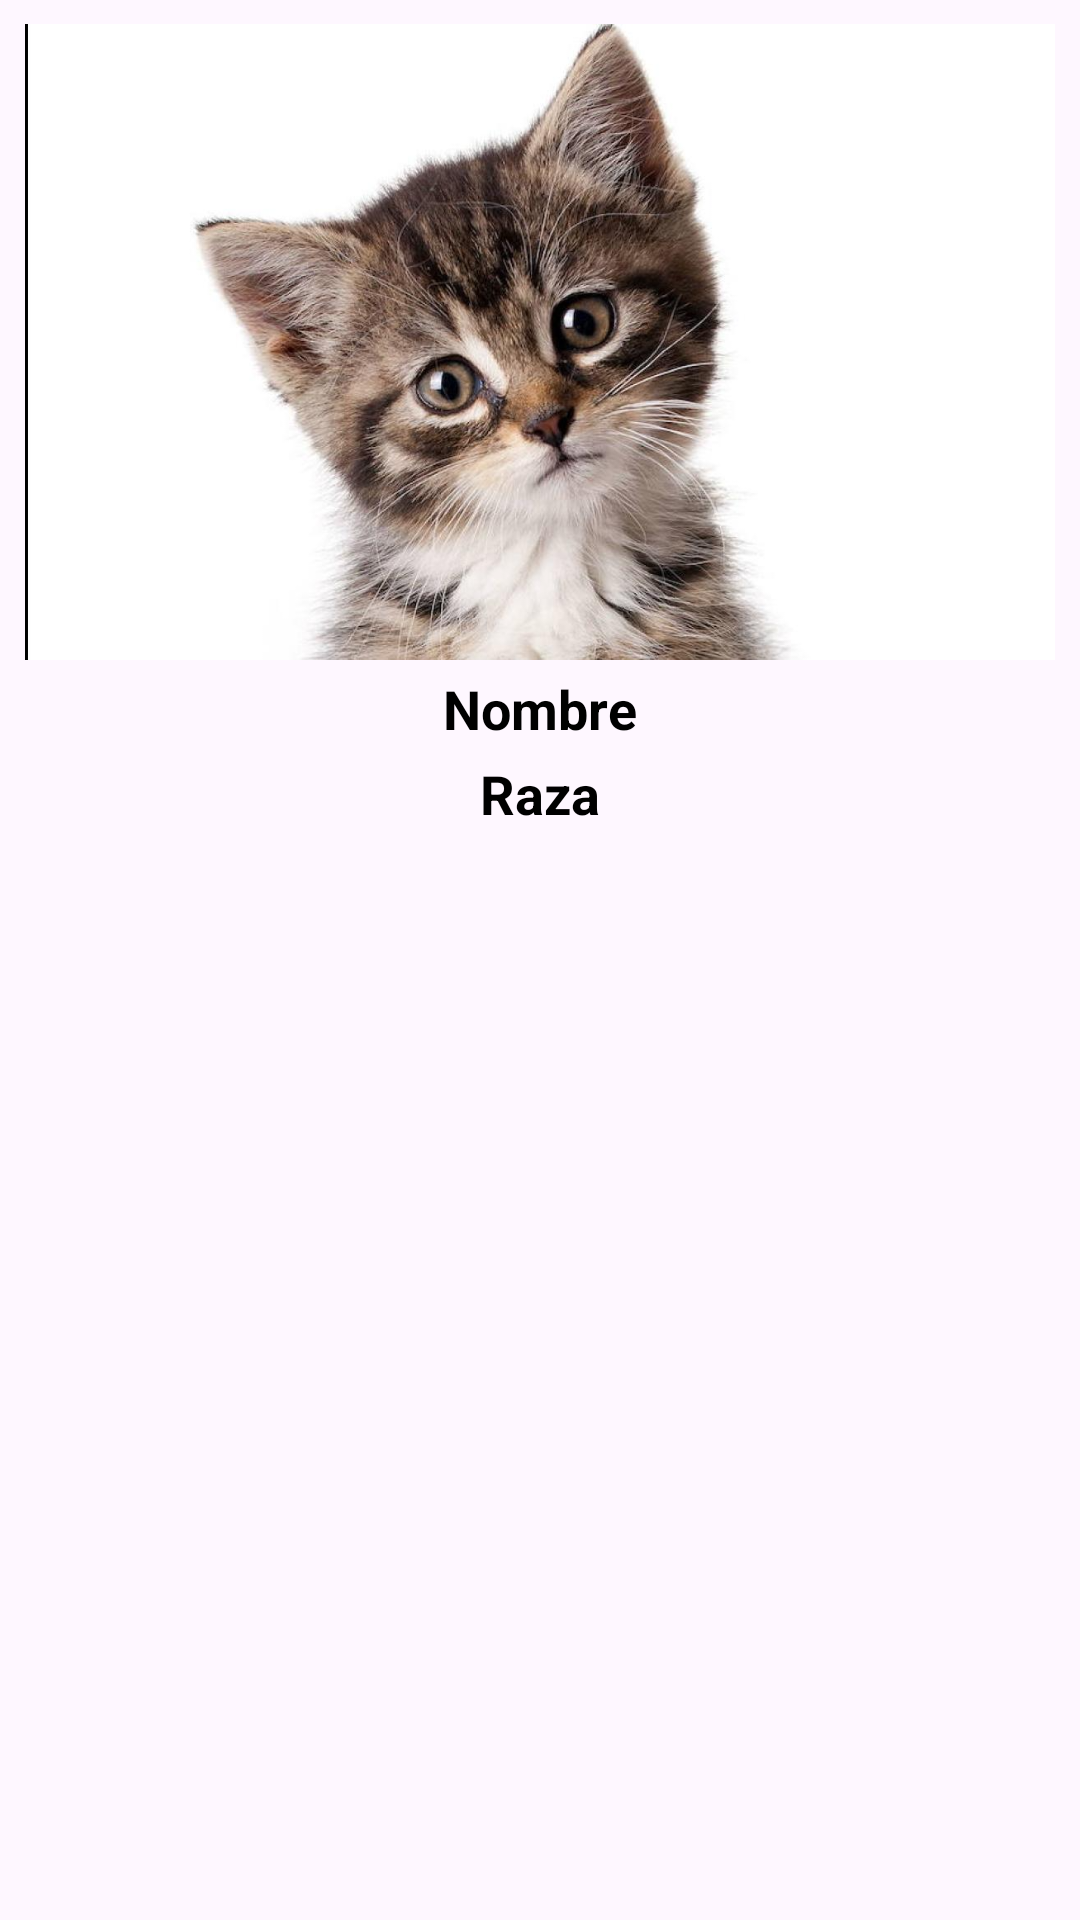

Android layout source for this screen:
<!-- AndroidManifest.xml: application theme Theme.EXAMEN4 -->
<!-- res/layout/lista_personalizada.xml -->
<?xml version="1.0" encoding="utf-8"?>
<LinearLayout xmlns:android="http://schemas.android.com/apk/res/android"
    android:layout_width="match_parent"
    android:layout_height="wrap_content"
    android:orientation="vertical"
    android:padding="8dp">

    <ImageView
        android:id="@+id/iv_lista"
        android:layout_width="match_parent"
        android:layout_height="wrap_content"
        android:adjustViewBounds="true"
        android:maxHeight="300dp"
        android:src="@drawable/ejemplo"
        android:scaleType="fitCenter" />

    <TextView
        android:id="@+id/txt_Nombre"
        android:layout_width="wrap_content"
        android:layout_height="wrap_content"
        android:layout_gravity="center"
        android:layout_marginTop="4dp"
        android:text="Nombre"
        android:textColor="@android:color/black"
        android:textSize="18sp"
        android:textStyle="bold" />
    <TextView
        android:id="@+id/txt_Raza"
        android:layout_width="wrap_content"
        android:layout_height="wrap_content"
        android:layout_gravity="center"
        android:layout_marginTop="4dp"
        android:text="Raza"
        android:textColor="@android:color/black"
        android:textSize="18sp"
        android:textStyle="bold" />

</LinearLayout>
<!-- resources referenced by this layout -->
<resources>
  <!-- drawable ejemplo: png bitmap (drawable, 723267 bytes) -->
  <style name="Theme.EXAMEN4" parent="Base.Theme.EXAMEN4" />
  <style name="Base.Theme.EXAMEN4" parent="Theme.Material3.DayNight">
          
          
      </style>
</resources>
